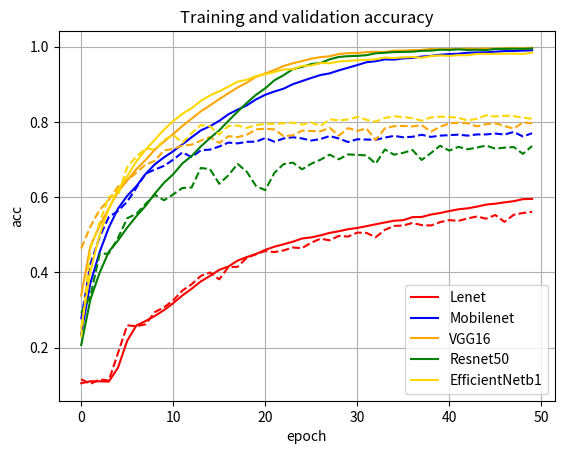

The script that saved this image:
import matplotlib.pyplot as plt


ta_Lenet = [0.105475, 0.11065, 0.110525, 0.109825, 0.14695, 0.218275, 0.259075, 0.270725, 0.2842, 0.299775, 0.318225, 0.33875, 0.3565, 0.37595, 0.39065, 0.4067, 0.4157, 0.4313, 0.440775, 0.448775, 0.459875, 0.468275, 0.474725, 0.48155, 0.490075, 0.49295, 0.498375, 0.50495, 0.509375, 0.514675, 0.51805, 0.522825, 0.527825, 0.532675, 0.537225, 0.53885, 0.54685, 0.547275, 0.553675, 0.5577, 0.563025, 0.567625, 0.5703, 0.57465, 0.580175, 0.582475, 0.58605, 0.58925, 0.594625, 0.5952, 0.6016, 0.6045, 0.60775, 0.6123, 0.61405, 0.617325, 0.6195, 0.623275, 0.62935, 0.627875, 0.632325, 0.633925, 0.6366, 0.640475, 0.642125, 0.64465, 0.646225, 0.650875, 0.655875, 0.656425, 0.658325, 0.6614, 0.6609, 0.6635, 0.6682, 0.6712, 0.675625, 0.67825, 0.677425, 0.678625, 0.682725, 0.6834, 0.685525, 0.68975, 0.689125, 0.6923, 0.69435, 0.6958, 0.699, 0.698475, 0.703925, 0.7031, 0.708675, 0.7096, 0.710525, 0.713825, 0.713275, 0.717825, 0.717825, 0.722225]
va_Lenet = [0.1161, 0.1036, 0.1156, 0.1125, 0.1859, 0.2594, 0.2568, 0.2621, 0.2945, 0.3072, 0.3258, 0.3518, 0.3683, 0.3906, 0.3996, 0.3815, 0.4145, 0.4147, 0.4392, 0.4481, 0.4569, 0.454, 0.4584, 0.4661, 0.4644, 0.479, 0.4895, 0.4852, 0.497, 0.4952, 0.5057, 0.505, 0.4934, 0.513, 0.5234, 0.5246, 0.5314, 0.5257, 0.5246, 0.5335, 0.5389, 0.5368, 0.5436, 0.5485, 0.5427, 0.5524, 0.5342, 0.5531, 0.5578, 0.5611, 0.5477, 0.5548, 0.5679, 0.5653, 0.566, 0.5684, 0.5836, 0.5758, 0.5758, 0.5645, 0.5795, 0.5734, 0.5851, 0.5743, 0.5871, 0.582, 0.581, 0.5972, 0.5896, 0.5921, 0.5975, 0.5897, 0.5944, 0.5979, 0.5924, 0.5983, 0.5871, 0.5964, 0.6042, 0.6053, 0.6003, 0.5987, 0.5829, 0.594, 0.6005, 0.6002, 0.5887, 0.5986, 0.6012, 0.6032, 0.6047, 0.6033, 0.5955, 0.6102, 0.6077, 0.5957, 0.5996, 0.6059, 0.6103, 0.6034]
ta_Mobilenet = [0.2349, 0.37175, 0.453725, 0.51925, 0.569475, 0.603475, 0.629275, 0.66165, 0.687225, 0.7057, 0.721875, 0.740425, 0.759075, 0.77725, 0.78835, 0.802575, 0.82025, 0.83255, 0.843825, 0.859775, 0.8719, 0.88075, 0.8882, 0.900175, 0.9084, 0.916675, 0.924425, 0.928875, 0.936825, 0.943825, 0.950875, 0.958425, 0.96115, 0.96605, 0.965375, 0.968675, 0.9699, 0.973525, 0.97535, 0.978425, 0.980075, 0.98105, 0.983725, 0.9845, 0.984925, 0.9864, 0.988, 0.98845, 0.989275, 0.9902]
va_Mobilenet = [0.2752, 0.4224, 0.4941, 0.547, 0.5632, 0.5879, 0.625, 0.6625, 0.6731, 0.6831, 0.6995, 0.7189, 0.7064, 0.7244, 0.7263, 0.7345, 0.7449, 0.7428, 0.747, 0.7473, 0.7571, 0.7472, 0.756, 0.7591, 0.7559, 0.7503, 0.7543, 0.7623, 0.7558, 0.7464, 0.7538, 0.753, 0.7522, 0.7582, 0.7627, 0.759, 0.7603, 0.7657, 0.76, 0.7634, 0.7647, 0.766, 0.7634, 0.7666, 0.7666, 0.7689, 0.7663, 0.7732, 0.7611, 0.7698]
ta_VGG16 = [0.338425, 0.46985, 0.52355, 0.5699, 0.61385, 0.644525, 0.6745, 0.6988, 0.72625, 0.747475, 0.767525, 0.789225, 0.80835, 0.82785, 0.843775, 0.8605, 0.876025, 0.8913, 0.903975, 0.920025, 0.928625, 0.937775, 0.94845, 0.955675, 0.96145, 0.96785, 0.9721, 0.974275, 0.98025, 0.98255, 0.982775, 0.985375, 0.98615, 0.9859, 0.989175, 0.98955, 0.990575, 0.991175, 0.993475, 0.992825, 0.9931, 0.99375, 0.99435, 0.9938, 0.995, 0.994375, 0.995275, 0.9956, 0.995125, 0.996475]
va_VGG16 = [0.4637, 0.5219, 0.5663, 0.5926, 0.6278, 0.6453, 0.6648, 0.6866, 0.6964, 0.7242, 0.7281, 0.7371, 0.7394, 0.7501, 0.7595, 0.744, 0.762, 0.7595, 0.7657, 0.78, 0.7817, 0.7799, 0.762, 0.7641, 0.7767, 0.7758, 0.7748, 0.7843, 0.7633, 0.7834, 0.7761, 0.7825, 0.7519, 0.7829, 0.7885, 0.7891, 0.7879, 0.7914, 0.7741, 0.7869, 0.7962, 0.798, 0.7962, 0.788, 0.7938, 0.7966, 0.7889, 0.7821, 0.7984, 0.7961]
ta_Resnet50 = [0.207, 0.328025, 0.399, 0.454875, 0.4848, 0.518925, 0.549425, 0.57675, 0.609275, 0.638125, 0.6608, 0.6896, 0.7091, 0.73475, 0.7569, 0.777425, 0.802675, 0.827175, 0.850525, 0.8719, 0.8892, 0.9105, 0.92405, 0.940125, 0.94595, 0.953625, 0.9564, 0.9662, 0.972475, 0.9745, 0.975275, 0.9772, 0.982075, 0.98365, 0.98545, 0.985875, 0.98645, 0.988825, 0.989275, 0.9917, 0.9913, 0.992575, 0.991125, 0.99155, 0.9908, 0.993675, 0.994, 0.994375, 0.9939, 0.995125]
va_Resnet50 = [0.2922, 0.3364, 0.4483, 0.4503, 0.4914, 0.5439, 0.5556, 0.5818, 0.6062, 0.5916, 0.6073, 0.6242, 0.6257, 0.6776, 0.6742, 0.6354, 0.6581, 0.6883, 0.6672, 0.6295, 0.6184, 0.6646, 0.6877, 0.6917, 0.6738, 0.6887, 0.6993, 0.7129, 0.7005, 0.7135, 0.7122, 0.7109, 0.6887, 0.7265, 0.7128, 0.7177, 0.7253, 0.6987, 0.717, 0.7366, 0.7236, 0.7335, 0.7271, 0.7317, 0.737, 0.7288, 0.7315, 0.7331, 0.7149, 0.7358]
ta_Efficientnetb1 = [0.251775, 0.404225, 0.4995, 0.569325, 0.62085, 0.6554, 0.695175, 0.725775, 0.75235, 0.779275, 0.801825, 0.82155, 0.83635, 0.855675, 0.870225, 0.881175, 0.893775, 0.906725, 0.91185, 0.921575, 0.926325, 0.93255, 0.939, 0.940025, 0.948725, 0.949825, 0.956275, 0.95575, 0.960425, 0.962, 0.963675, 0.96495, 0.9663, 0.970975, 0.9696, 0.97145, 0.972275, 0.970575, 0.97475, 0.976425, 0.97535, 0.9773, 0.9769, 0.98055, 0.980575, 0.980675, 0.9811, 0.98135, 0.9803, 0.984]
va_Efficientnetb1 = [0.2281, 0.4644, 0.5316, 0.6009, 0.6051, 0.6798, 0.7078, 0.7289, 0.7262, 0.7522, 0.7652, 0.7445, 0.77, 0.7916, 0.7882, 0.7663, 0.7892, 0.7903, 0.784, 0.7915, 0.7947, 0.795, 0.796, 0.798, 0.7927, 0.7983, 0.7891, 0.8067, 0.8039, 0.8062, 0.8135, 0.8052, 0.8006, 0.8103, 0.815, 0.8123, 0.8099, 0.8028, 0.812, 0.8139, 0.8129, 0.8108, 0.8036, 0.8082, 0.8174, 0.8142, 0.8162, 0.8152, 0.811, 0.8084]
num_epochs = 50

ta_list = [ta_Lenet[:50], ta_Mobilenet, ta_VGG16, ta_Resnet50, ta_Efficientnetb1]
va_list = [va_Lenet[:50], va_Mobilenet, va_VGG16, va_Resnet50, va_Efficientnetb1]

colorlist = ['red', 'blue', 'orange', 'green', 'gold']
netlist = ['Lenet', 'Mobilenet', 'VGG16', 'Resnet50', 'EfficientNetb1']


fig1 = plt.figure()
for (train_acc_list, val_acc_list, color, net) in zip(ta_list, va_list, colorlist, netlist):
    plt.plot(range(num_epochs), train_acc_list, color=color, linestyle='-', label=net)
    plt.plot(range(num_epochs), val_acc_list, color=color, linestyle='--')
plt.legend()
plt.xlabel('epoch')
plt.ylabel('acc')
plt.title('Training and validation accuracy')
plt.grid()
fig1.savefig('net_cifar10_acc.png')
